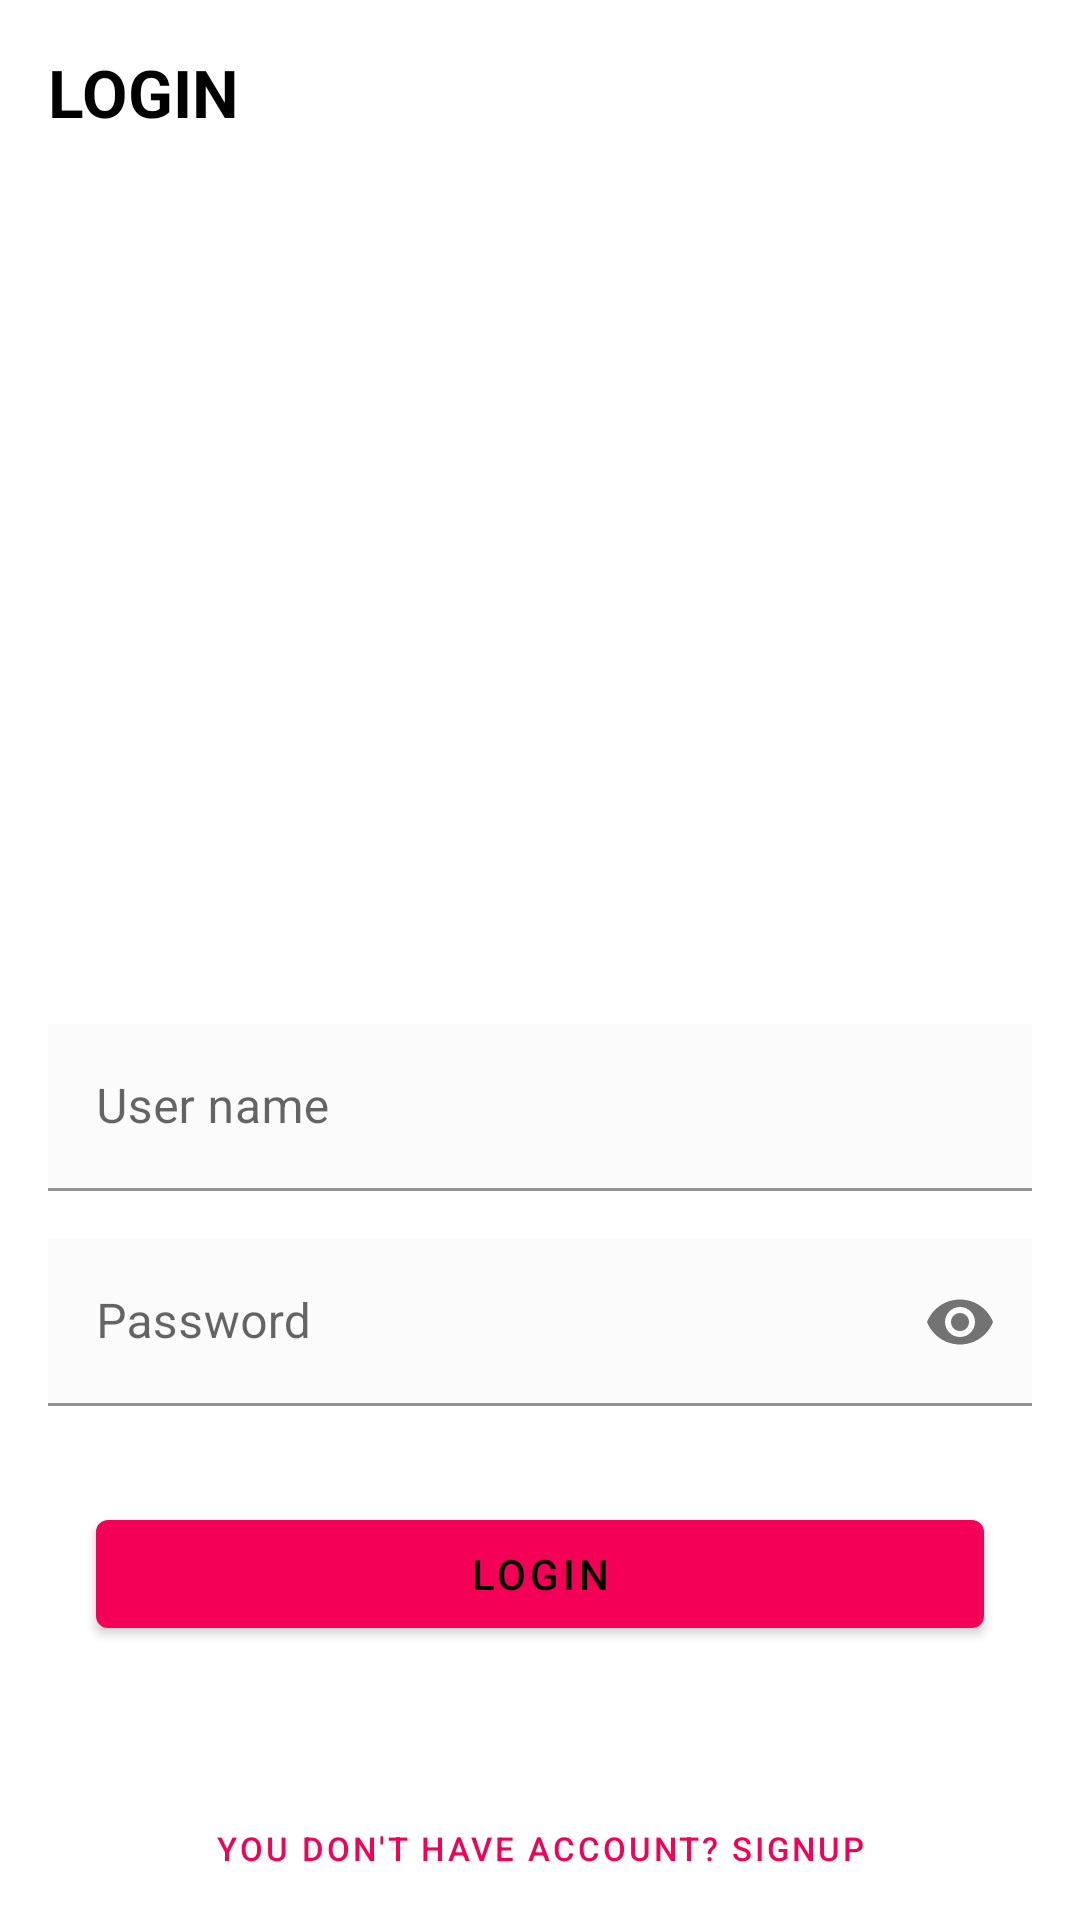

Reconstruct the res/layout file that produces this screen, plus the resources it refers to.
<!-- AndroidManifest.xml: application theme Theme.FakeStore -->
<!-- res/layout/fragment_login.xml -->
<?xml version="1.0" encoding="utf-8"?>
<androidx.constraintlayout.widget.ConstraintLayout xmlns:android="http://schemas.android.com/apk/res/android"
    xmlns:app="http://schemas.android.com/apk/res-auto"
    android:layout_width="match_parent"
    android:layout_height="match_parent">

    <TextView
        android:id="@+id/tv_login_text"
        android:layout_width="wrap_content"
        android:layout_height="wrap_content"
        android:layout_margin="16dp"
        android:text="@string/login_text"
        android:textAllCaps="true"
        android:textColor="@color/black"
        android:textSize="22sp"
        android:textStyle="bold"
        app:layout_constraintStart_toStartOf="parent"
        app:layout_constraintTop_toTopOf="parent" />

    <ImageView
        android:id="@+id/imageView"
        android:layout_width="200dp"
        android:layout_height="200dp"
        android:layout_margin="32dp"
        android:contentDescription="@string/description_image_login"
        android:src="@drawable/imagen_login"
        app:layout_constraintEnd_toEndOf="parent"
        app:layout_constraintStart_toStartOf="parent"
        app:layout_constraintTop_toBottomOf="@+id/tv_login_text" />

    <com.google.android.material.textfield.TextInputLayout
        android:id="@+id/textInputLayout"
        android:layout_width="0dp"
        android:layout_height="wrap_content"
        android:layout_marginHorizontal="16dp"
        android:layout_marginVertical="64dp"
        app:layout_constraintEnd_toEndOf="parent"
        app:layout_constraintStart_toStartOf="parent"
        app:layout_constraintTop_toBottomOf="@+id/imageView">

        <com.google.android.material.textfield.TextInputEditText
            android:id="@+id/etUserName"
            android:layout_width="match_parent"
            android:layout_height="match_parent"
            android:background="@color/color_field"
            android:hint="@string/user_name"
            android:imeOptions="actionNext"
            android:inputType="textEmailAddress" />

    </com.google.android.material.textfield.TextInputLayout>

    <com.google.android.material.textfield.TextInputLayout
        android:id="@+id/textInputLayout2"
        android:layout_width="0dp"
        android:layout_height="wrap_content"
        android:layout_marginTop="16dp"
        app:layout_constraintEnd_toEndOf="@+id/textInputLayout"
        app:layout_constraintStart_toStartOf="@+id/textInputLayout"
        app:layout_constraintTop_toBottomOf="@+id/textInputLayout"
        app:passwordToggleEnabled="true">

        <com.google.android.material.textfield.TextInputEditText
            android:id="@+id/etPassword"
            android:layout_width="match_parent"
            android:layout_height="match_parent"
            android:background="@color/color_field"
            android:hint="@string/password"
            android:imeOptions="actionGo"
            android:inputType="textPassword" />

    </com.google.android.material.textfield.TextInputLayout>

    <com.google.android.material.button.MaterialButton
        android:id="@+id/btn_login"
        android:layout_width="0dp"
        android:layout_height="wrap_content"
        android:layout_marginHorizontal="16dp"
        android:layout_marginVertical="32dp"
        android:text="@string/login_text"
        app:layout_constraintEnd_toEndOf="@+id/textInputLayout2"
        app:layout_constraintStart_toStartOf="@+id/textInputLayout2"
        app:layout_constraintTop_toBottomOf="@+id/textInputLayout2" />

    <com.google.android.material.button.MaterialButton
        android:id="@+id/btn_signup"
        style="@style/Widget.MaterialComponents.Button.TextButton"
        android:layout_width="0dp"
        android:layout_height="wrap_content"
        android:text="@string/you_don_t_have_account_signup"
        android:textSize="11sp"
        app:layout_constraintBottom_toBottomOf="parent"
        app:layout_constraintEnd_toEndOf="parent"
        app:layout_constraintStart_toStartOf="parent" />

    <com.airbnb.lottie.LottieAnimationView
        android:id="@+id/animation_view"
        android:layout_width="0dp"
        android:layout_height="0dp"
        android:background="#4D000000"
        android:elevation="5dp"
        android:padding="64dp"
        android:scaleType="centerInside"
        android:visibility="gone"
        app:layout_constraintBottom_toBottomOf="parent"
        app:layout_constraintEnd_toEndOf="parent"
        app:layout_constraintStart_toStartOf="parent"
        app:layout_constraintTop_toTopOf="parent"
        app:lottie_autoPlay="true"
        app:lottie_fileName="loading.json"
        app:lottie_loop="true"
        app:lottie_speed="1.5" />

</androidx.constraintlayout.widget.ConstraintLayout>
<!-- resources referenced by this layout -->
<resources>
  <color name="black">#FF000000</color>
  <color name="color_field">#FBFBFB</color>
  <string name="description_image_login">description_image_login</string>
  <string name="login_text">Login</string>
  <string name="password">Password</string>
  <string name="user_name">User name</string>
  <string name="you_don_t_have_account_signup">You don\'t have account? SignUp</string>
  <style name="Theme.FakeStore" parent="Theme.MaterialComponents.Light.NoActionBar">
          
          <item name="colorPrimary">@color/color_primary</item>
          <item name="colorPrimaryVariant">@color/color_primary_dark</item>
          <item name="colorOnPrimary">@color/black</item>
          
          <item name="colorSecondary">@color/teal_200</item>
          <item name="colorSecondaryVariant">@color/teal_200</item>
          <item name="colorOnSecondary">@color/black</item>
          
          <item name="android:statusBarColor">?attr/colorPrimaryVariant</item>
          
      </style>
  <color name="color_primary">#F50057</color>
  <color name="color_primary_dark">#BB002F</color>
  <color name="teal_200">#FF03DAC5</color>
</resources>
